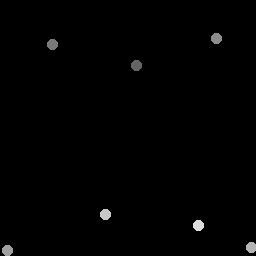

Values plotted in this chart, from the file beside it:
136.73, 65.787
53.46, 45.27
216.9, 38.69
7.776, 251
252, 248
106.5, 215.1
198.8, 225.9
